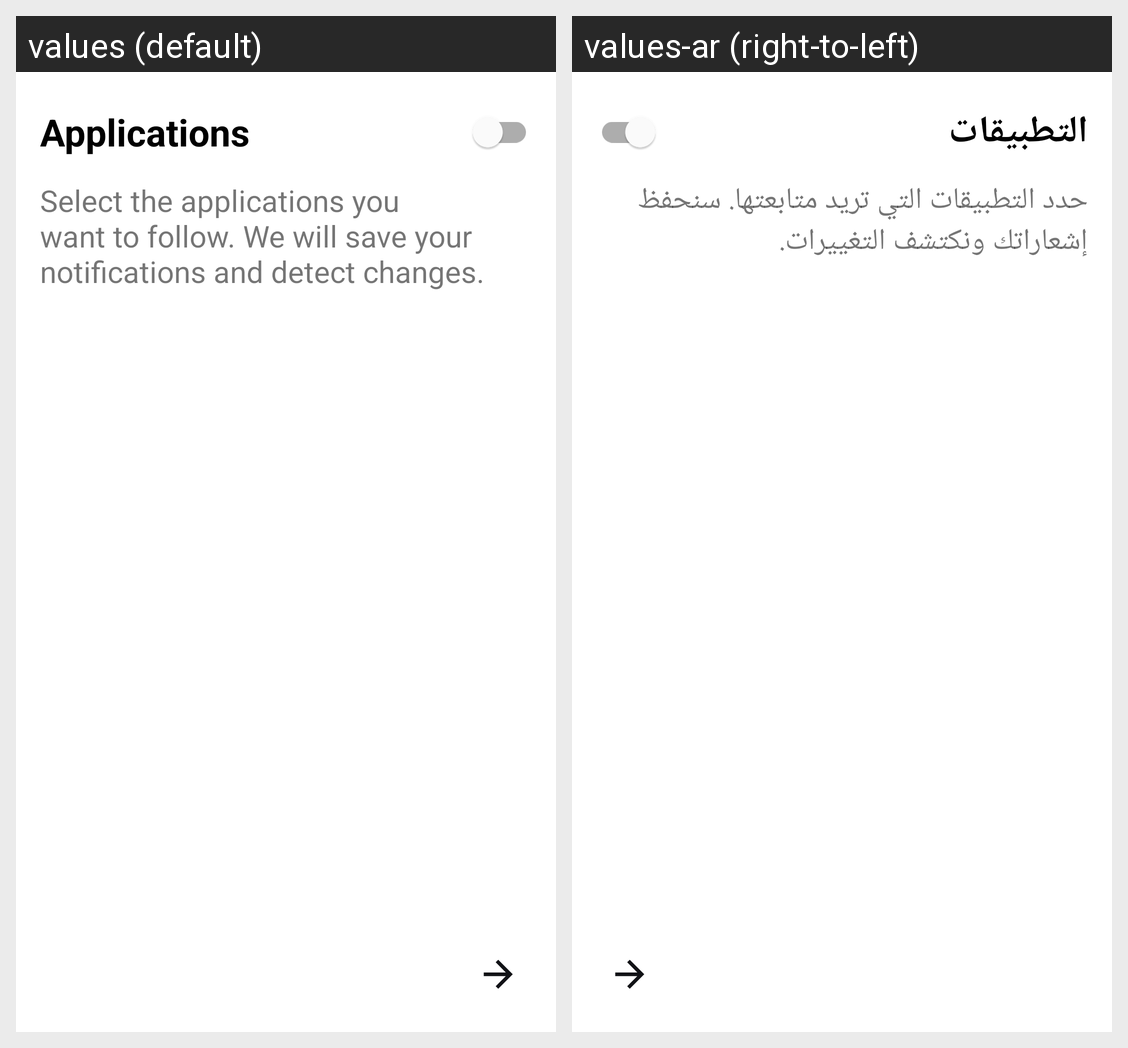

Strings drawn on this Android screen and how each of the app's shown locales translates them:
Android screen res/layout/activity_applications.xml rendered under 2 locales, left to right: values (default), values-ar (right-to-left). Device: Nexus 5 (rendered at 1080×1920; each locale shown at half size, 540×960, under a caption strip naming it); theme Theme.WhatsDelete.
Strings drawn on this screen, with the default value and each locale's value (text and hints the layout hard-codes, and strings that could not be matched under every locale, appear in the picture but are not listed):

select_app_mes
  values: Select the applications you want to follow. We will save your notifications and detect changes.
  values-ar: حدد التطبيقات التي تريد متابعتها. سنحفظ إشعاراتك ونكتشف التغييرات.

applications_mes
  values: Applications
  values-ar: التطبيقات
